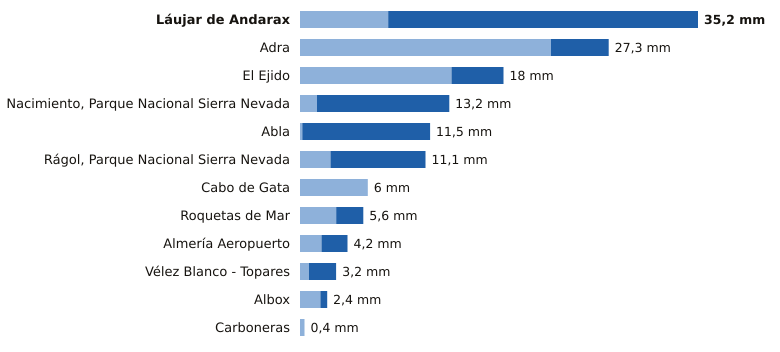

Data behind this chart, as committed beside it:
estacion, provincia, indicativo, mm_6_dias_anteriores, mm_hoy, mm_7_dias, horas_de_hoy
Láujar de Andarax, Almería, 6307X, 7.8, 27.4, 35.2, 20
Adra, Almería, 6277C, 22.2, 5.1, 27.3, 21
El Ejido, Almería, 6291B, 13.4, 4.6, 18.0, 21
Nacimiento, Parque Nacional Sierra Nevad…, Almería, 6335O, 1.5, 11.7, 13.2, 21
Abla, Almería, 6302X, 0.2, 11.3, 11.5, 21
Rágol, Parque Nacional Sierra Nevada, Almería, 6312E, 2.7, 8.4, 11.1, 21
Cabo de Gata, Almería, 6329X, 6.0, 0.0, 6.0, 20
Roquetas de Mar, Almería, 6293X, 3.2, 2.4, 5.6, 21
Almería Aeropuerto, Almería, 6325O, 1.9, 2.3, 4.2, 21
Vélez Blanco - Topares, Almería, 5060X, 0.8, 2.4, 3.2, 20
Albox, Almería, 6364X, 1.8, 0.6, 2.4, 20
Carboneras, Almería, 6332Y, 0.4, 0.0, 0.4, 21
